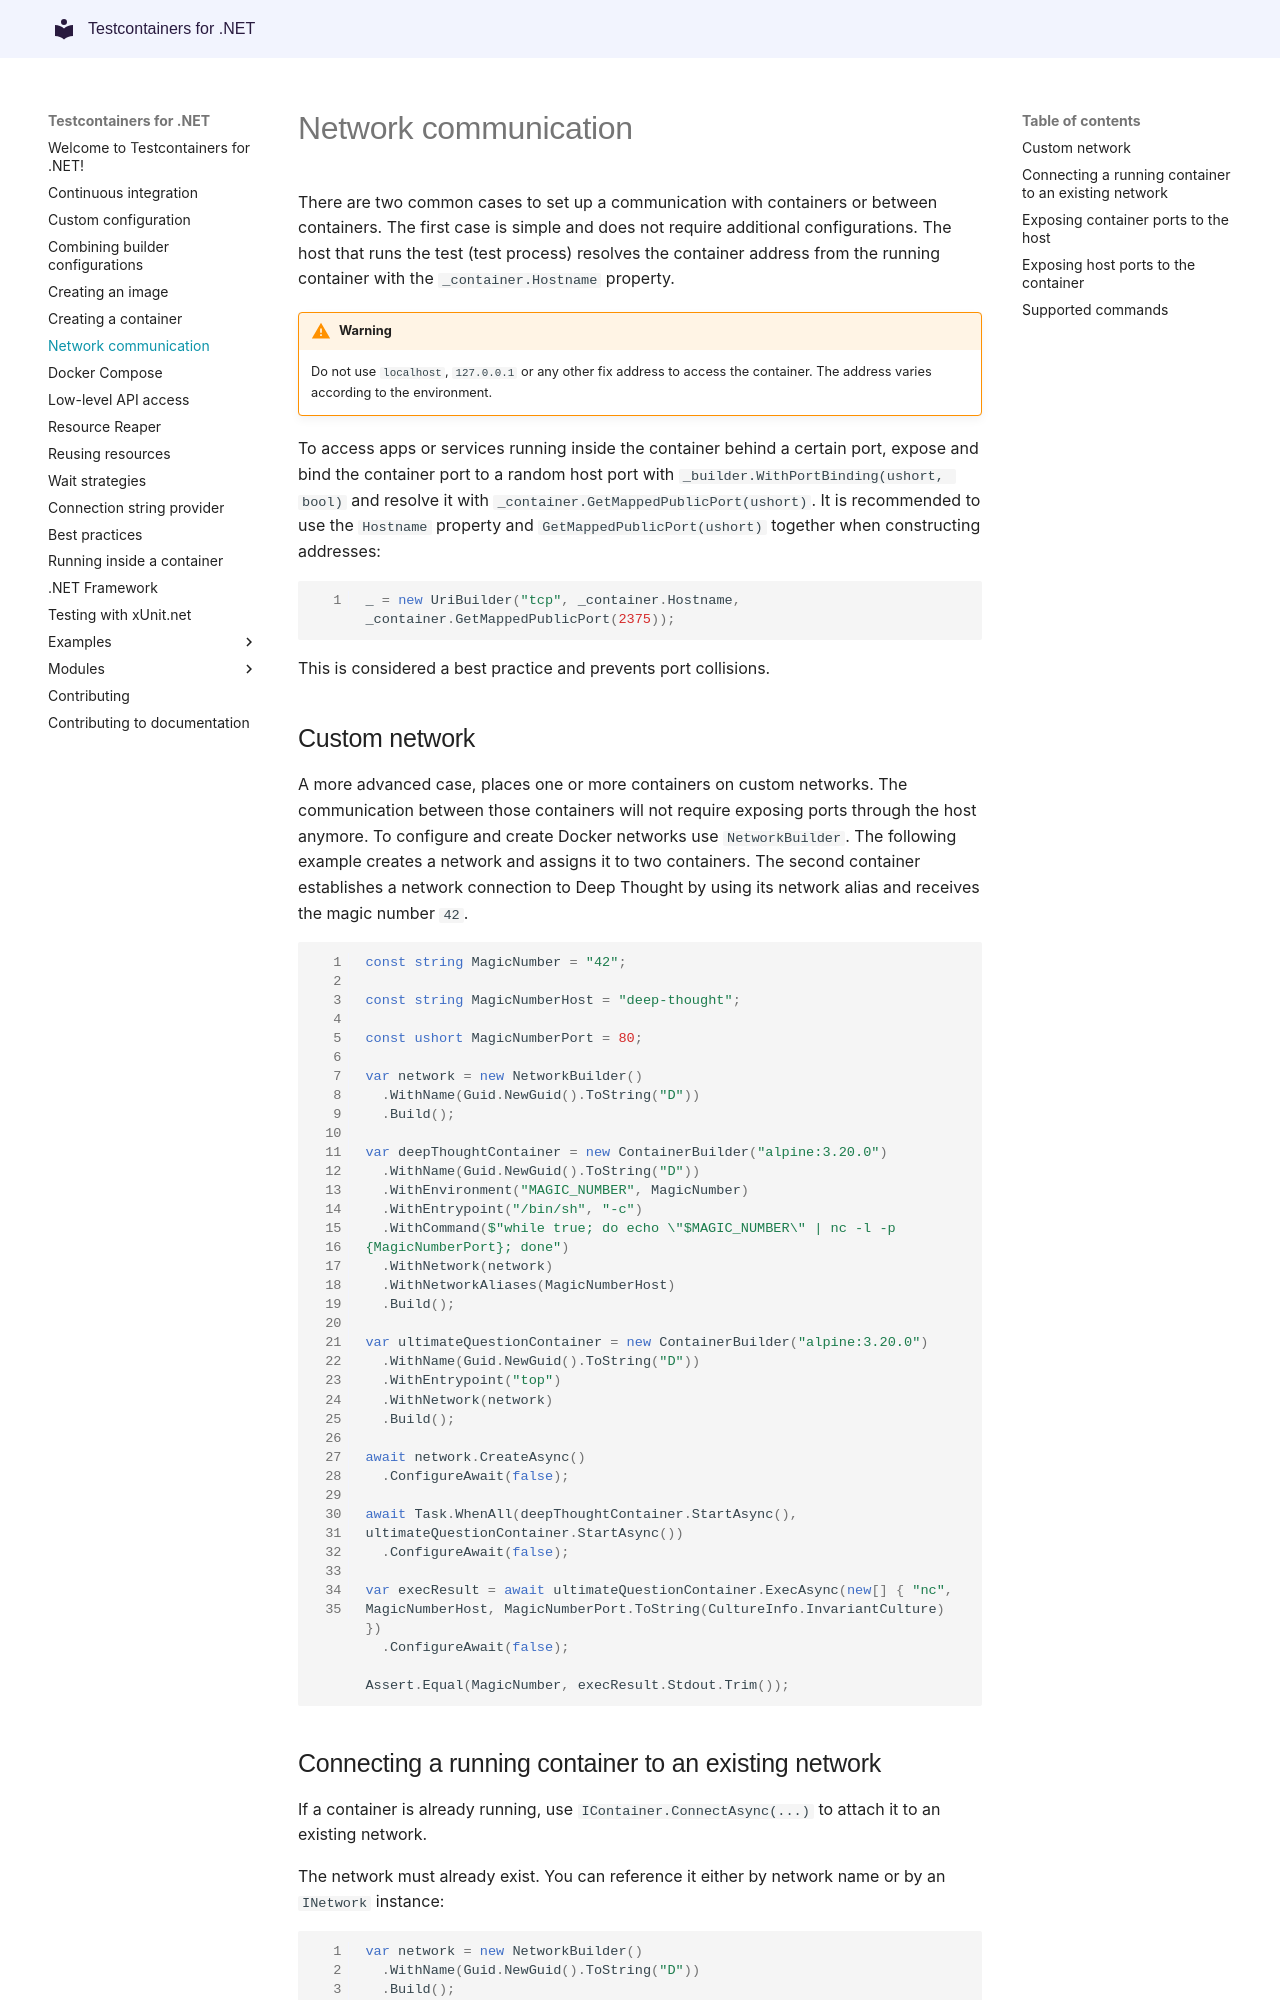

repository: testcontainers/testcontainers-dotnet · page: api/create_docker_network/index.html · generator: mkdocs

# Network communication

There are two common cases to set up a communication with containers or between containers. The first case is simple and does not require additional configurations. The host that runs the test (test process) resolves the container address from the running container with the `_container.Hostname` property.

!!! warning

    Do not use `localhost`, `127.0.0.1` or any other fix address to access the container. The address varies according to the environment.

To access apps or services running inside the container behind a certain port, expose and bind the container port to a random host port with `_builder.WithPortBinding(ushort, bool)` and resolve it with `_container.GetMappedPublicPort(ushort)`. It is recommended to use the `Hostname` property and `GetMappedPublicPort(ushort)` together when constructing addresses:

```csharp
_ = new UriBuilder("tcp", _container.Hostname, _container.GetMappedPublicPort(2375));
```

This is considered a best practice and prevents port collisions.

## Custom network

A more advanced case, places one or more containers on custom networks. The communication between those containers will not require exposing ports through the host anymore. To configure and create Docker networks use `NetworkBuilder`. The following example creates a network and assigns it to two containers. The second container establishes a network connection to Deep Thought by using its network alias and receives the magic number `42`.

```csharp
const string MagicNumber = "42";

const string MagicNumberHost = "deep-thought";

const ushort MagicNumberPort = 80;

var network = new NetworkBuilder()
  .WithName(Guid.NewGuid().ToString("D"))
  .Build();

var deepThoughtContainer = new ContainerBuilder("alpine:3.20.0")
  .WithName(Guid.NewGuid().ToString("D"))
  .WithEnvironment("MAGIC_NUMBER", MagicNumber)
  .WithEntrypoint("/bin/sh", "-c")
  .WithCommand($"while true; do echo \"$MAGIC_NUMBER\" | nc -l -p {MagicNumberPort}; done")
  .WithNetwork(network)
  .WithNetworkAliases(MagicNumberHost)
  .Build();

var ultimateQuestionContainer = new ContainerBuilder("alpine:3.20.0")
  .WithName(Guid.NewGuid().ToString("D"))
  .WithEntrypoint("top")
  .WithNetwork(network)
  .Build();

await network.CreateAsync()
  .ConfigureAwait(false);

await Task.WhenAll(deepThoughtContainer.StartAsync(), ultimateQuestionContainer.StartAsync())
  .ConfigureAwait(false);

var execResult = await ultimateQuestionContainer.ExecAsync(new[] { "nc", MagicNumberHost, MagicNumberPort.ToString(CultureInfo.InvariantCulture) })
  .ConfigureAwait(false);

Assert.Equal(MagicNumber, execResult.Stdout.Trim());
```
